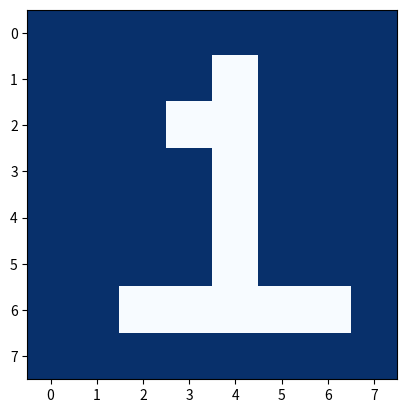

Generate this figure with matplotlib:
# -*- coding: utf-8 -*-
"""
Created on Sun Feb 13 10:38:21 2022

[redacted]
"""

import matplotlib.pyplot as plt

data = [[1,1,1,1,1,1,1,1],
        [1,1,1,1,0,1,1,1],
        [1,1,1,0,0,1,1,1],
        [1,1,1,1,0,1,1,1],
        [1,1,1,1,0,1,1,1],
        [1,1,1,1,0,1,1,1],
        [1,1,0,0,0,0,0,1],
        [1,1,1,1,1,1,1,1]]

plt.imshow(data, cmap='Blues')

plt.show()
        